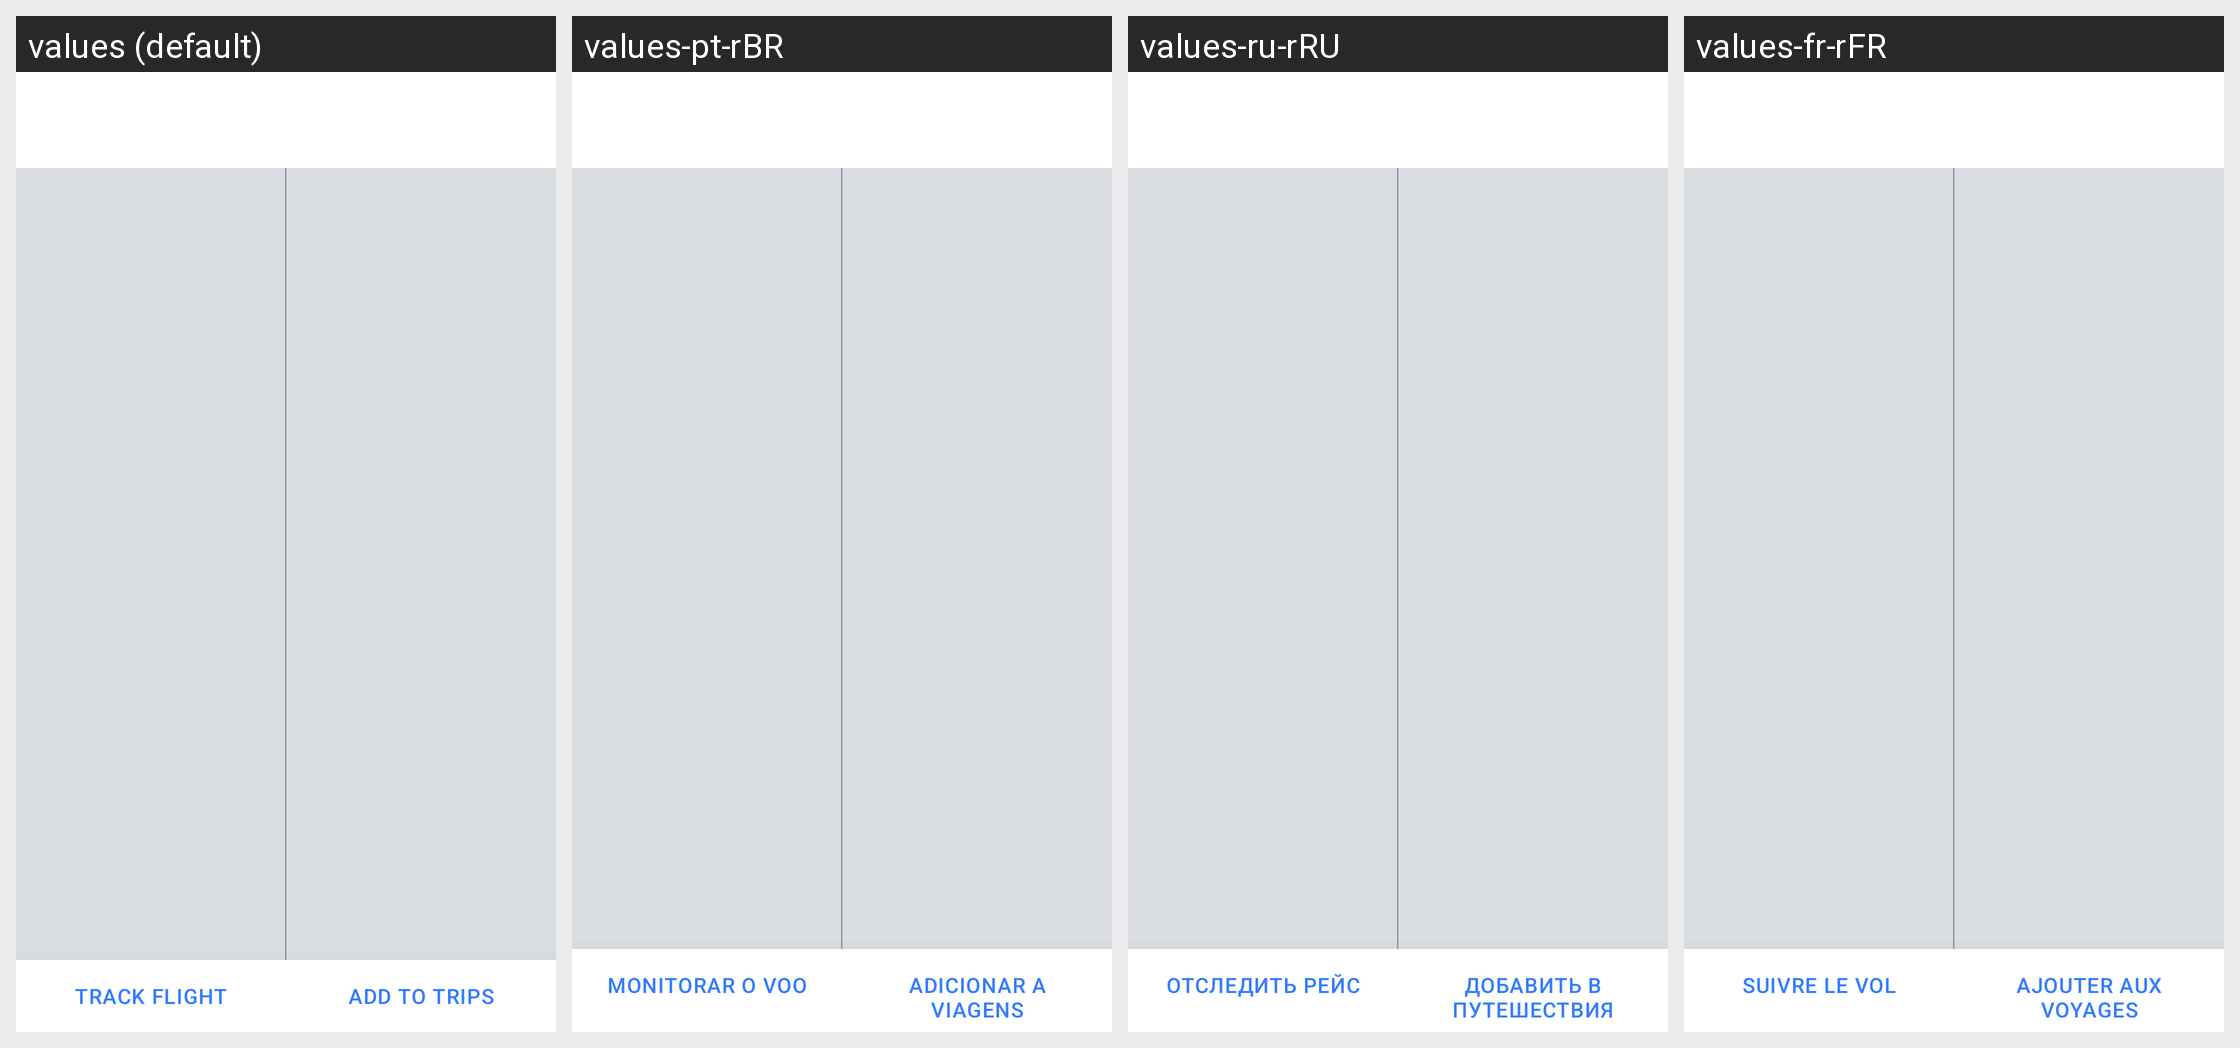

The same Android screen rendered under several of its app's locales, left to right. List the strings drawn on it with the default value and each locale's translation.
Android screen res/layout/flight_layover_overview.xml rendered under 4 locales, left to right: values (default), values-pt-rBR, values-ru-rRU, values-fr-rFR. Device: Nexus 5 (rendered at 1080×1920; each locale shown at half size, 540×960, under a caption strip naming it); theme AppTheme.
Other locales in the repository, not shown: values-af, values-am, values-ar, values-as, values-az, values-be, values-bg, values-bg-rBG, values-bn, values-bs, values-ca, values-ca-rES, values-cs, values-cs-rCS, values-da, values-da-rDK, values-de, values-de-rDE, values-el, values-el-rEL, values-en-rAU, values-en-rCA, values-en-rGB, values-en-rIN, values-en-rXC, values-es, values-es-rES, values-es-rMX, values-es-rUS, values-et, values-et-rET, values-eu, values-fa, values-fi, values-fi-rFI, values-fr, values-fr-rCA, values-gl, values-gu, values-hi, values-hr, values-hr-rHR, values-hu, values-hu-rHU, values-hy, values-in, values-is, values-is-rIS, values-it, values-it-rIT, values-iw, values-ja, values-ja-rJP, values-ka, values-kk, values-km, values-kn, values-ko, values-ko-rKR, values-ky, values-lo, values-lt, values-lt-rLT, values-lv, values-lv-rLV, values-mk, values-ml, values-mn, values-mr, values-ms, values-my, values-nb, values-ne, values-nl, values-nl-rNL, values-no, values-no-rNO, values-or, values-pa, values-pl, values-pl-rPL, values-pt, values-pt-rPT, values-ro, values-ro-rRO, values-ru, values-si, values-sk, values-sk-rSK, values-sl, values-sl-rSL, values-sq, values-sq-rAL, values-sr, values-sr-rCS, values-sv, values-sv-rSE, values-sw, values-ta, values-te, values-th, values-th-rTH, values-tl, values-tr, values-tr-rTR, values-uk, values-ur, values-uz, values-vi, values-vi-rVN, values-zh-rCN, values-zh-rHK, values-zh-rTW, values-zu.
Strings drawn on this screen, with the default value and each locale's value (text and hints the layout hard-codes, and strings that could not be matched under every locale, appear in the picture but are not listed):

flight_action_trackflight
  values: Track Flight
  values-pt-rBR: Monitorar o voo
  values-ru-rRU: Отследить рейс
  values-fr-rFR: Suivre le vol

flight_action_addtotrip
  values: Add To Trips
  values-pt-rBR: Adicionar a viagens
  values-ru-rRU: Добавить в путешествия
  values-fr-rFR: Ajouter aux voyages
